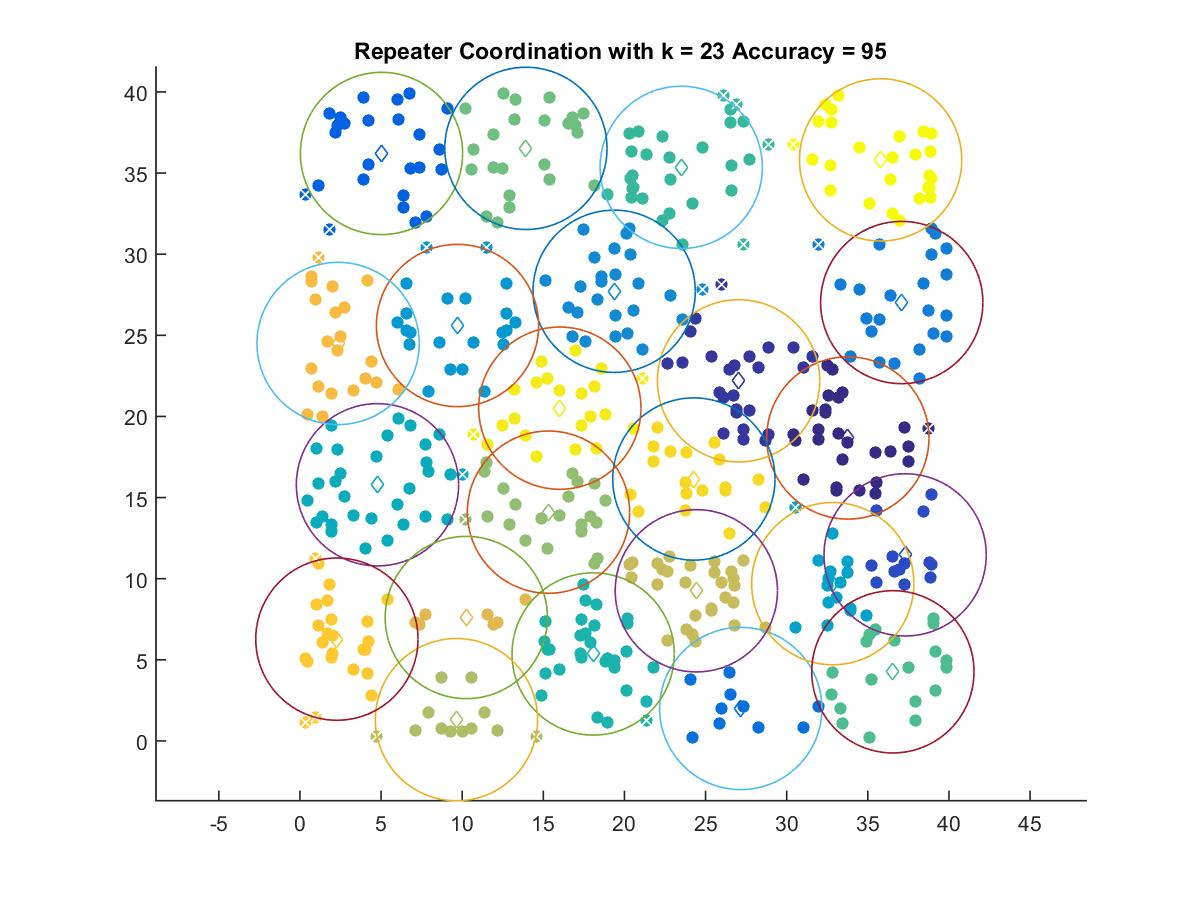

The data file committed next to this chart (first rows):
33.771, 18.672
27.04, 22.19
37.3, 11.46
5.028, 36.21
27.17, 1.998
37.09, 27.02
19.37, 27.71
9.713, 25.6
32.84, 9.692
4.779, 15.79
18.07, 5.357
23.5, 35.35
36.55, 4.257
13.93, 36.52
15.32, 14.1
9.649, 1.311
24.43, 9.252
10.25, 7.606
2.352, 24.5
2.277, 6.272
24.28, 16.14
16.02, 20.51
35.79, 35.81
